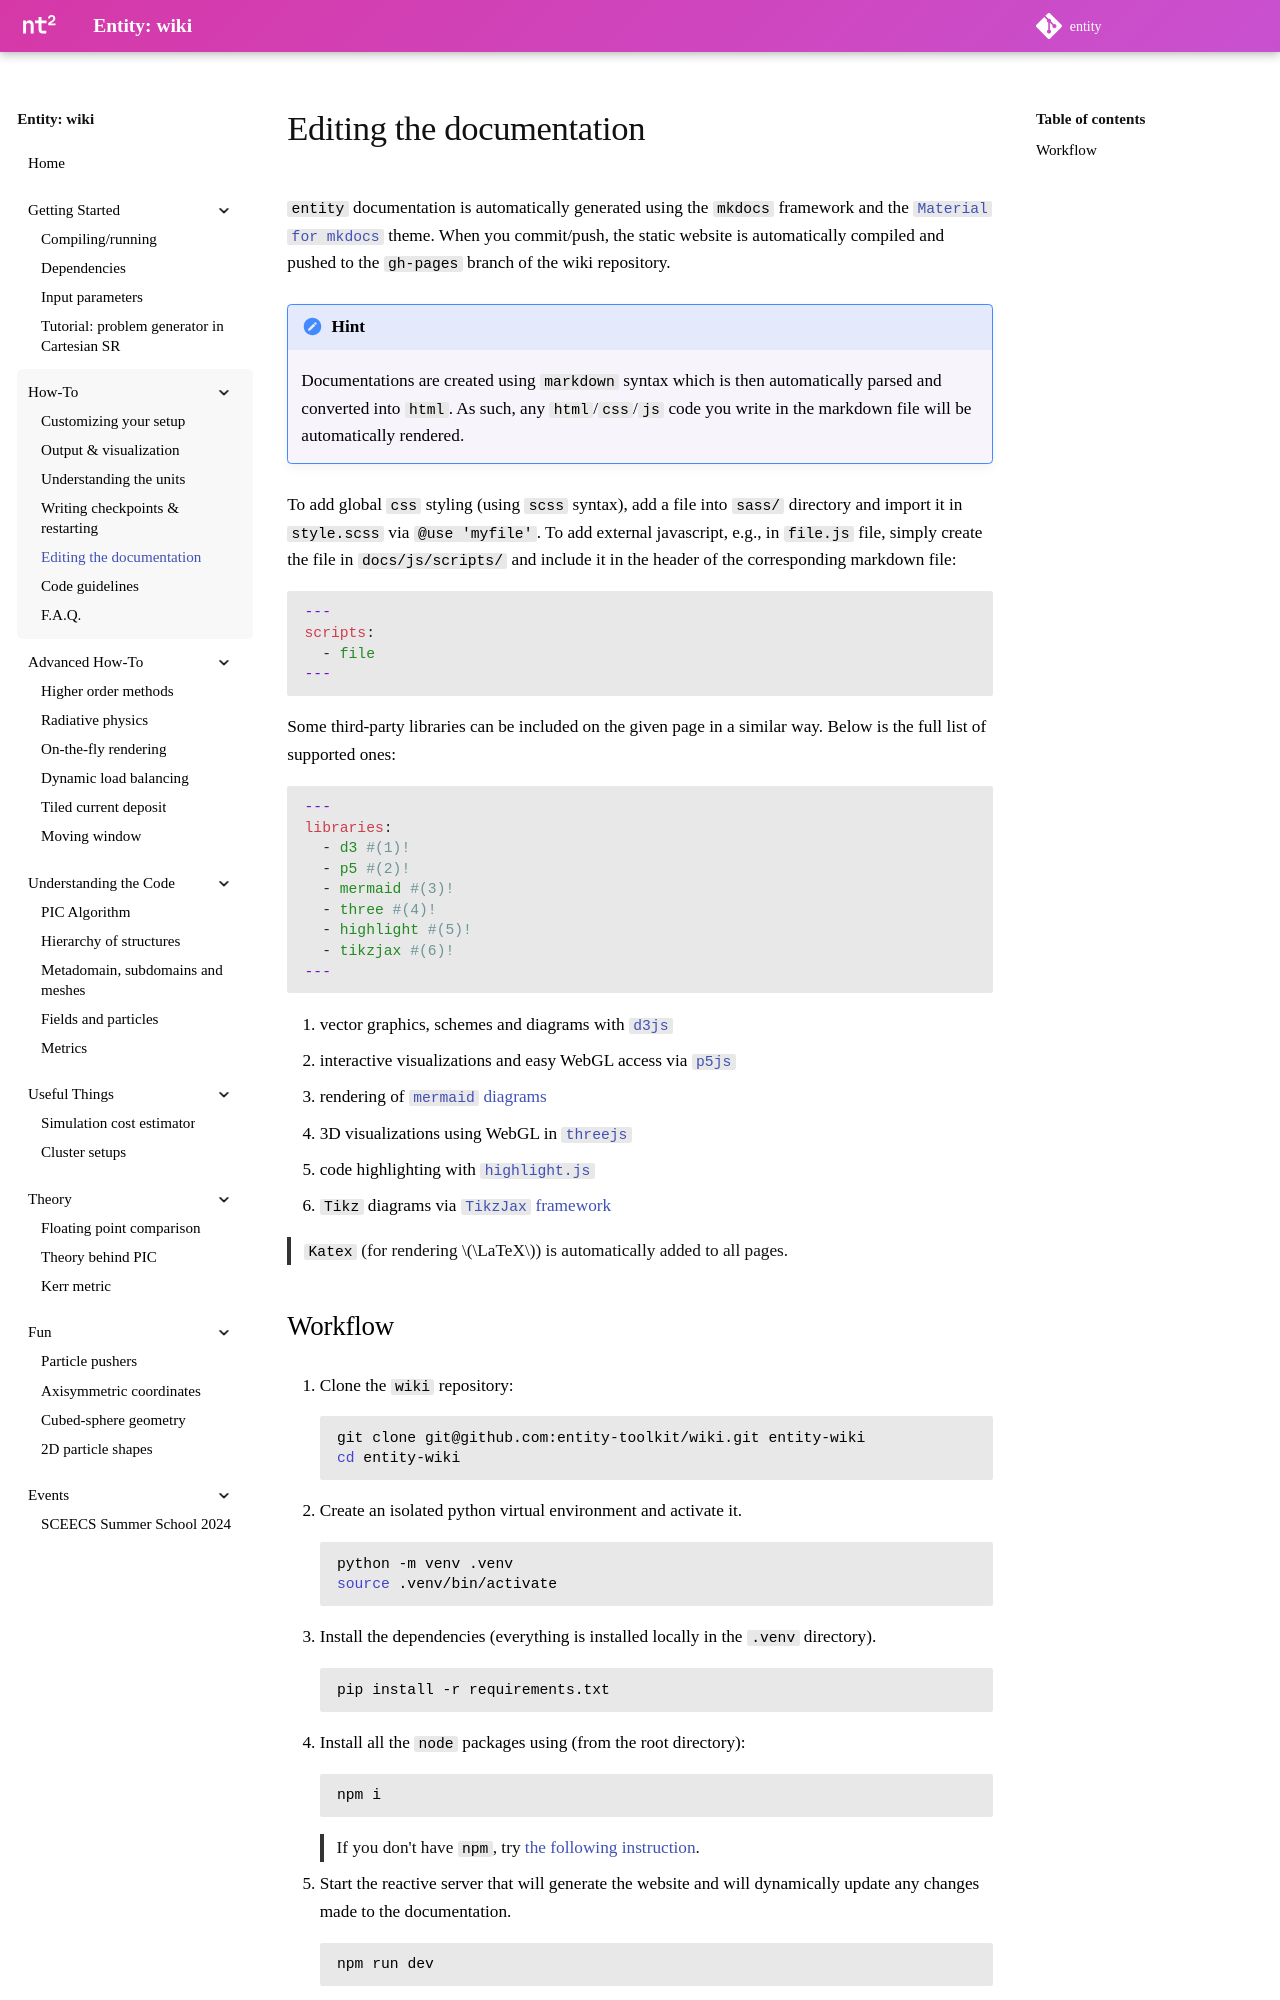

repository: entity-toolkit/wiki · page: content/2-howto/5-docs/index.html · generator: mkdocs

---
hide:
  - footer
---

# Editing the documentation

`entity` documentation is automatically generated using the `mkdocs` framework and the [`Material for mkdocs`](https://squidfunk.github.io/mkdocs-material/) theme. When you commit/push, the static website is automatically compiled and pushed to the `gh-pages` branch of the wiki repository.

!!! hint

    Documentations are created using `markdown` syntax which is then automatically parsed and converted into `html`. As such, any `html`/`css`/`js` code you write in the markdown file will be automatically rendered. 

To add global `css` styling (using `scss` syntax), add a file into `sass/` directory and import it in `style.scss` via `@use 'myfile'`. To add external javascript, e.g., in `file.js` file, simply create the file in `docs/js/scripts/` and include it in the header of the corresponding markdown file:

```yaml
---
scripts:
  - file
---
```

Some third-party libraries can be included on the given page in a similar way. Below is the full list of supported ones:

```yaml
---
libraries:
  - d3 #(1)!
  - p5 #(2)!
  - mermaid #(3)!
  - three #(4)!
  - highlight #(5)!
  - tikzjax #(6)!
---
```

1. vector graphics, schemes and diagrams with [`d3js`](https://d3js.org/)
2. interactive visualizations and easy WebGL access via [`p5js`](https://p5js.org/)
3. rendering of [`mermaid` diagrams](https://mermaid.js.org/)
4. 3D visualizations using WebGL in [`threejs`](https://threejs.org/)
5. code highlighting with [`highlight.js`](https://highlightjs.org/)
6. `Tikz` diagrams via [`TikzJax` framework](https://tikzjax.com/)

> `Katex` (for rendering $\LaTeX$) is automatically added to all pages.
